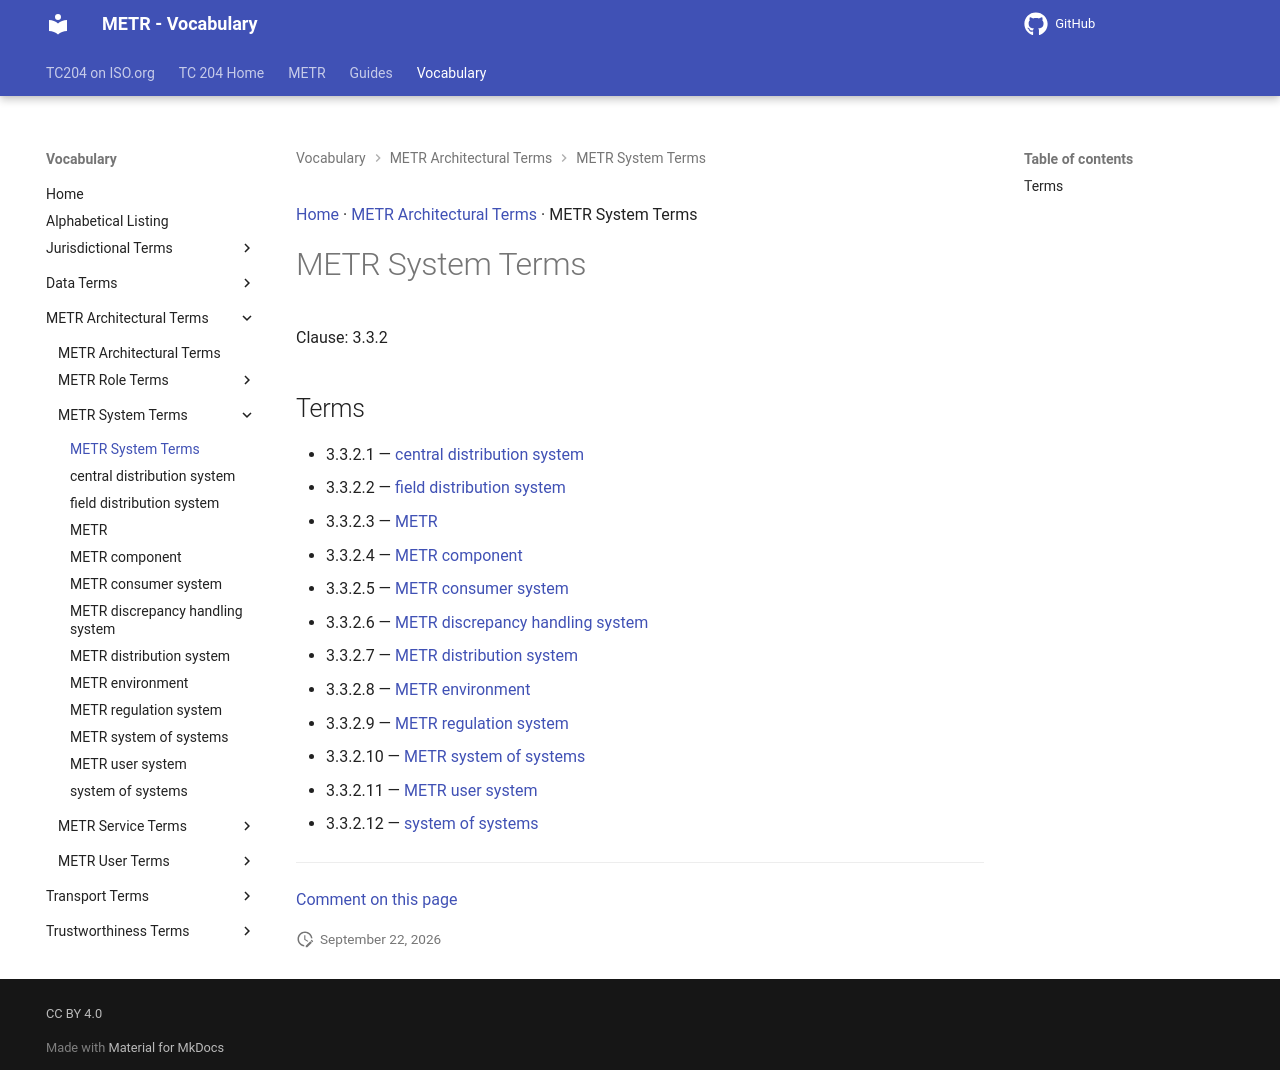

repository: ISO-TC204/iso24315-vocab · page: v1.1.0-alpha.2/terms/patterns/METR System Terms/index.html · generator: mkdocs

[Home](../../index.md) · [METR Architectural Terms](../groups/METR Architectural Terms.md) · METR System Terms

# METR System Terms

Clause: 3.3.2

## Terms

- 3.3.2.1 — [central distribution system](../central distribution system.md)
- 3.3.2.2 — [field distribution system](../field distribution system.md)
- 3.3.2.3 — [METR](../METR.md)
- 3.3.2.4 — [METR component](../METR component.md)
- 3.3.2.5 — [METR consumer system](../METR consumer system.md)
- 3.3.2.6 — [METR discrepancy handling system](../METR discrepancy handling system.md)
- 3.3.2.7 — [METR distribution system](../METR distribution system.md)
- 3.3.2.8 — [METR environment](../METR environment.md)
- 3.3.2.9 — [METR regulation system](../METR regulation system.md)
- 3.3.2.10 — [METR system of systems](../METR system of systems.md)
- 3.3.2.11 — [METR user system](../METR user system.md)
- 3.3.2.12 — [system of systems](../system of systems.md)

---

[Comment on this page](https://github.com/ISO-TC204/iso24315-vocab/issues/new?template=page-feedback.yml&title=%5BPage+feedback%5D+METR+System+Terms&page-title=METR+System+Terms&page-path=terms%2Fpatterns%2FMETR+System+Terms.md)
